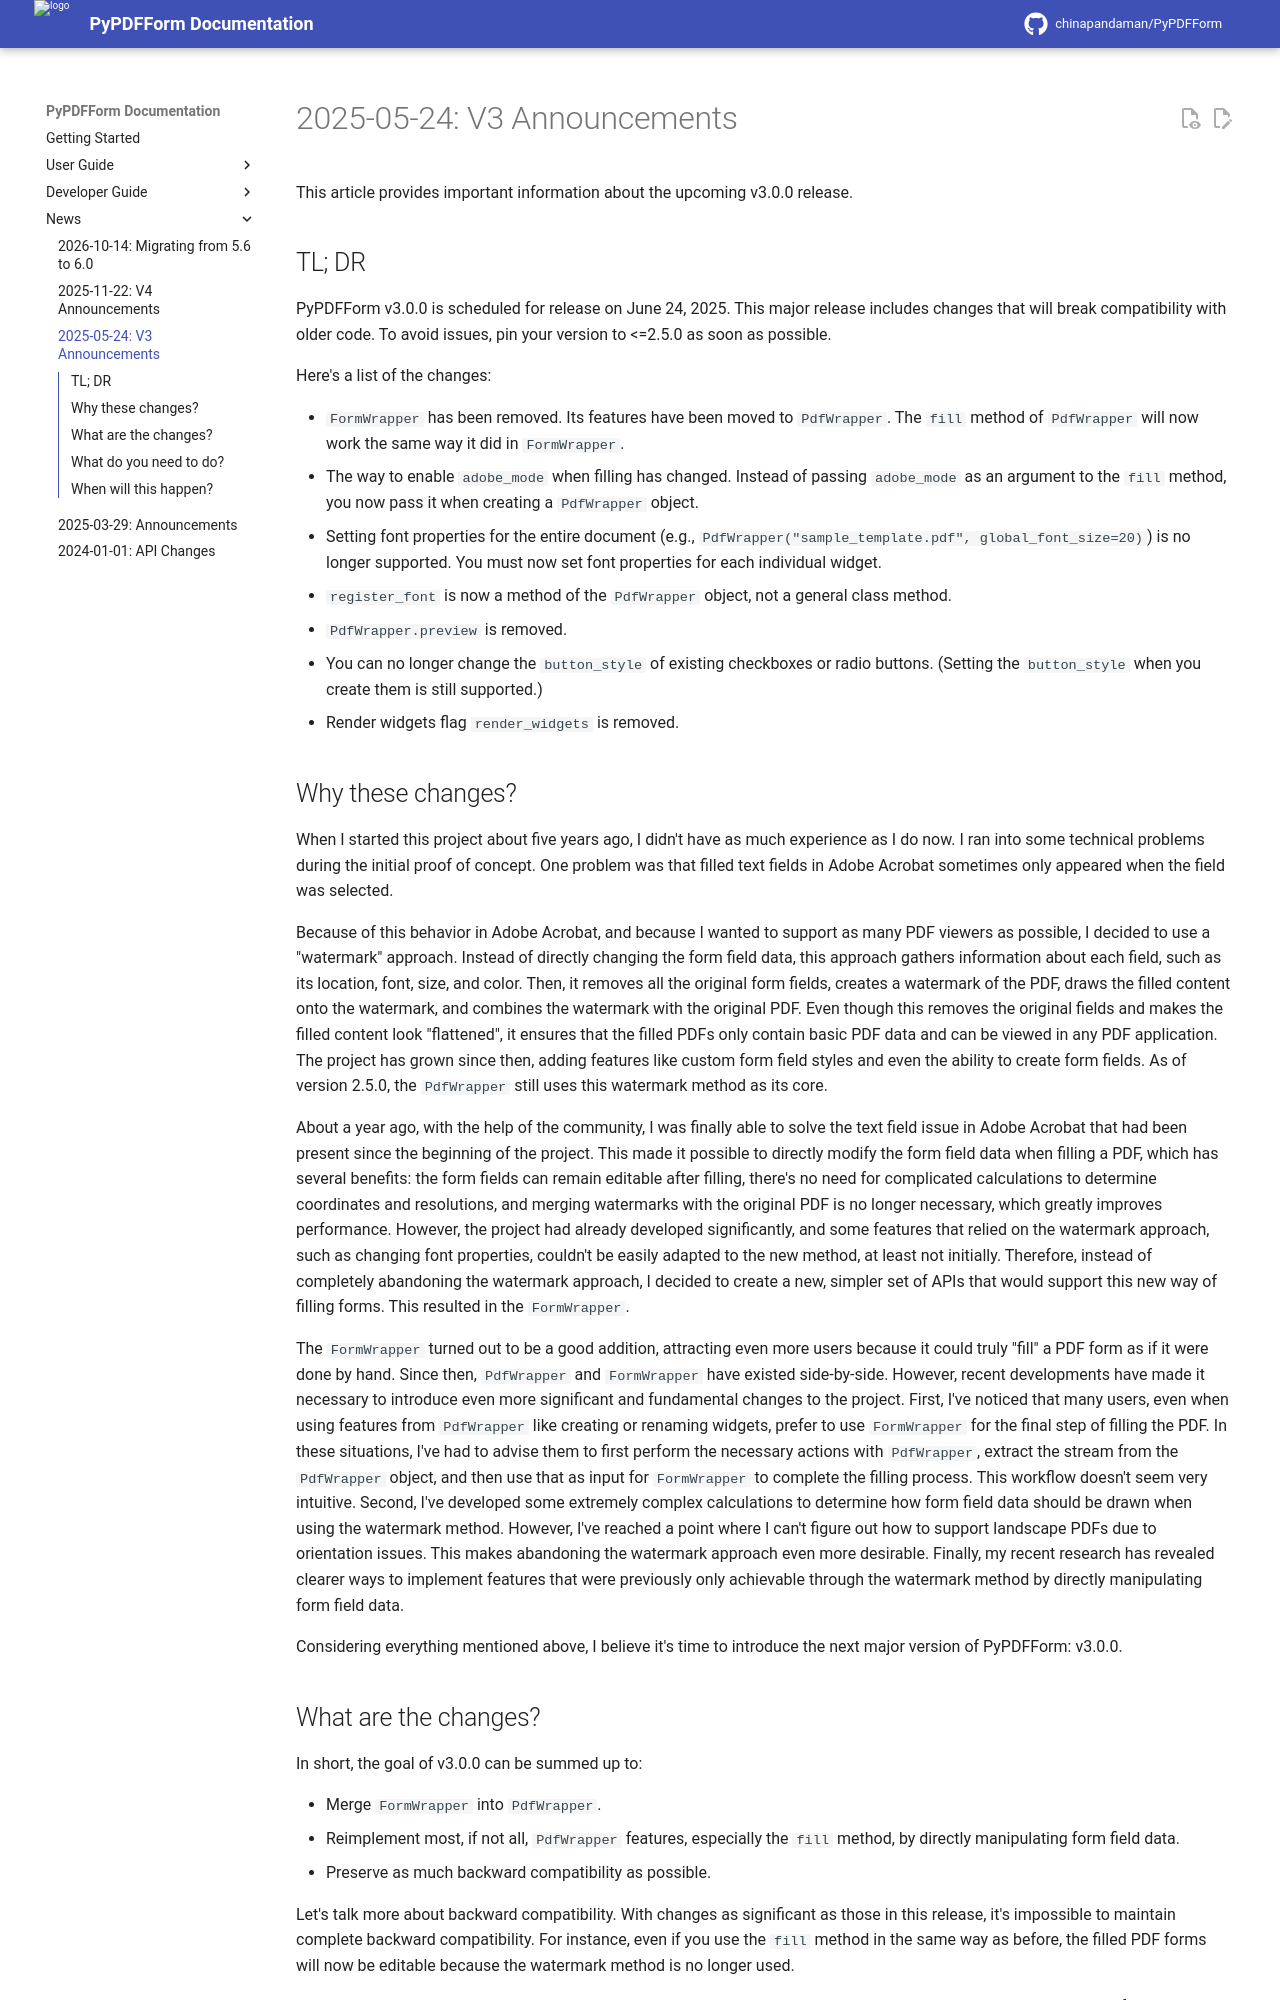

repository: chinapandaman/PyPDFForm · page: v6.3/news/2025-05-24/index.html · generator: mkdocs

# 2025-05-24: V3 Announcements

This article provides important information about the upcoming v3.0.0 release.

## TL; DR

PyPDFForm v3.0.0 is scheduled for release on June 24, 2025. This major release includes changes that will break compatibility with older code. To avoid issues, pin your version to <=2.5.0 as soon as possible.

Here's a list of the changes:

* `FormWrapper` has been removed. Its features have been moved to `PdfWrapper`. The `fill` method of `PdfWrapper` will now work the same way it did in `FormWrapper`.
* The way to enable `adobe_mode` when filling has changed. Instead of passing `adobe_mode` as an argument to the `fill` method, you now pass it when creating a `PdfWrapper` object.
* Setting font properties for the entire document (e.g., `PdfWrapper("sample_template.pdf", global_font_size=20)`) is no longer supported. You must now set font properties for each individual widget.
* `register_font` is now a method of the `PdfWrapper` object, not a general class method.
* `PdfWrapper.preview` is removed.
* You can no longer change the `button_style` of existing checkboxes or radio buttons. (Setting the `button_style` when you create them is still supported.)
* Render widgets flag `render_widgets` is removed.

## Why these changes?

When I started this project about five years ago, I didn't have as much experience as I do now. I ran into some technical problems during the initial proof of concept. One problem was that filled text fields in Adobe Acrobat sometimes only appeared when the field was selected.

Because of this behavior in Adobe Acrobat, and because I wanted to support as many PDF viewers as possible, I decided to use a "watermark" approach. Instead of directly changing the form field data, this approach gathers information about each field, such as its location, font, size, and color. Then, it removes all the original form fields, creates a watermark of the PDF, draws the filled content onto the watermark, and combines the watermark with the original PDF. Even though this removes the original fields and makes the filled content look "flattened", it ensures that the filled PDFs only contain basic PDF data and can be viewed in any PDF application. The project has grown since then, adding features like custom form field styles and even the ability to create form fields. As of version 2.5.0, the `PdfWrapper` still uses this watermark method as its core.

About a year ago, with the help of the community, I was finally able to solve the text field issue in Adobe Acrobat that had been present since the beginning of the project. This made it possible to directly modify the form field data when filling a PDF, which has several benefits: the form fields can remain editable after filling, there's no need for complicated calculations to determine coordinates and resolutions, and merging watermarks with the original PDF is no longer necessary, which greatly improves performance. However, the project had already developed significantly, and some features that relied on the watermark approach, such as changing font properties, couldn't be easily adapted to the new method, at least not initially. Therefore, instead of completely abandoning the watermark approach, I decided to create a new, simpler set of APIs that would support this new way of filling forms. This resulted in the `FormWrapper`.

The `FormWrapper` turned out to be a good addition, attracting even more users because it could truly "fill" a PDF form as if it were done by hand. Since then, `PdfWrapper` and `FormWrapper` have existed side-by-side. However, recent developments have made it necessary to introduce even more significant and fundamental changes to the project. First, I've noticed that many users, even when using features from `PdfWrapper` like creating or renaming widgets, prefer to use `FormWrapper` for the final step of filling the PDF. In these situations, I've had to advise them to first perform the necessary actions with `PdfWrapper`, extract the stream from the `PdfWrapper` object, and then use that as input for `FormWrapper` to complete the filling process. This workflow doesn't seem very intuitive. Second, I've developed some extremely complex calculations to determine how form field data should be drawn when using the watermark method. However, I've reached a point where I can't figure out how to support landscape PDFs due to orientation issues. This makes abandoning the watermark approach even more desirable. Finally, my recent research has revealed clearer ways to implement features that were previously only achievable through the watermark method by directly manipulating form field data.

Considering everything mentioned above, I believe it's time to introduce the next major version of PyPDFForm: v3.0.0.
